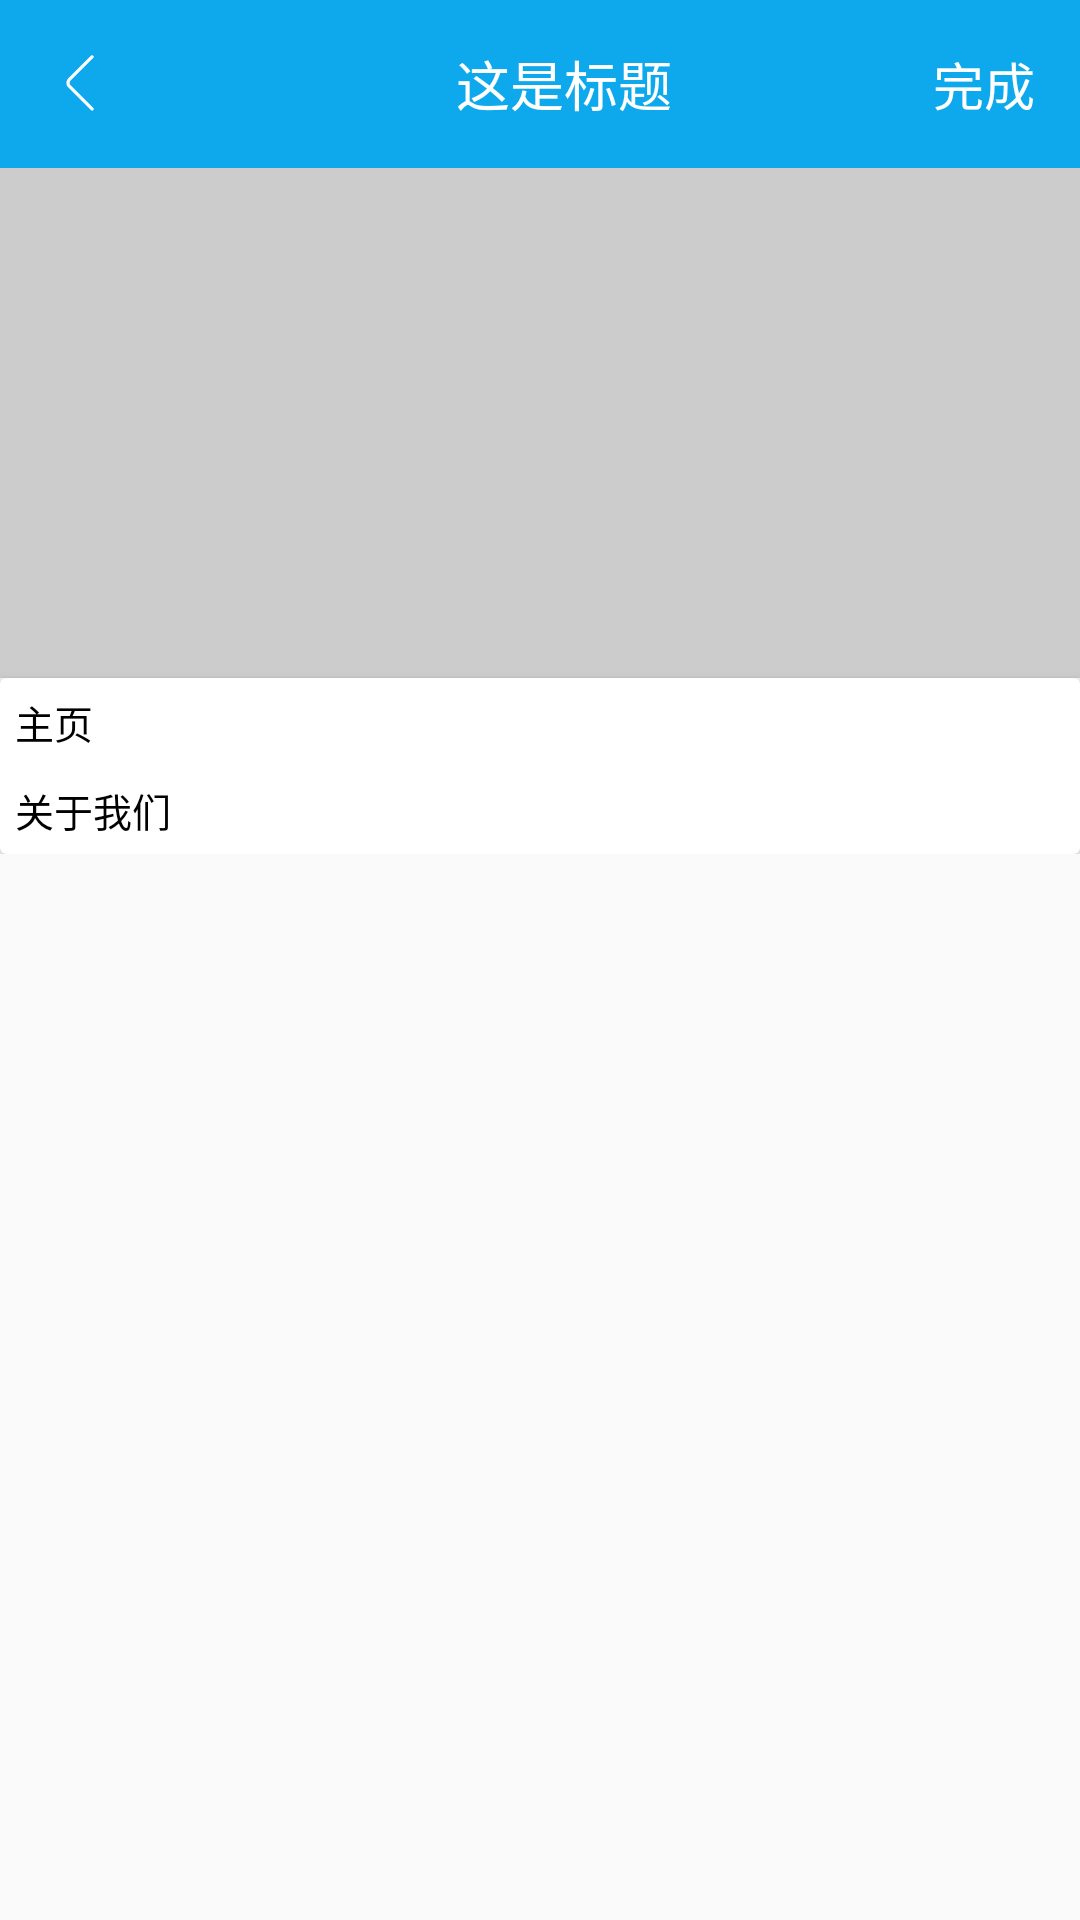

Layout XML and referenced resources for this Android screen:
<!-- AndroidManifest.xml: application theme MyThemeBlue -->
<!-- res/layout/setting_1.xml -->
<?xml version="1.0" encoding="utf-8"?>
<LinearLayout xmlns:android="http://schemas.android.com/apk/res/android"
              android:orientation="vertical" android:layout_width="match_parent"
              android:fitsSystemWindows="true"
              android:clipToPadding="false"
              android:layout_height="match_parent">


    <include layout="@layout/activity_toolbar"/>

    <ScrollView
        android:layout_width="match_parent"
        android:scrollbars="none"
        android:layout_height="wrap_content">
        <LinearLayout
            android:orientation="vertical"
            android:layout_width="match_parent"
            android:layout_height="wrap_content">
            <RelativeLayout
                android:background="#ccc"
                android:layout_width="match_parent"
                android:layout_height="170dp">

                <ImageView
                    android:src="@drawable/reg1_female_header"
                    android:id="@+id/iv_topic"
                    android:scaleType="centerCrop"
                    android:layout_centerInParent="true"
                    android:layout_width="110dp"
                    android:layout_height="110dp" />

            </RelativeLayout>

            <android.support.v7.widget.CardView
                android:padding="15dp"
                android:layout_width="match_parent"
                android:layout_height="wrap_content">
                <LinearLayout
                    android:orientation="vertical"
                    android:layout_width="match_parent"
                    android:layout_height="wrap_content">

                    <TextView
                        android:padding="5dp"
                        android:textColor="#000"
                        android:textSize="13sp"
                        android:text="主页"
                        android:layout_width="match_parent"
                        android:layout_height="wrap_content" />

                    <TextView
                        android:padding="5dp"
                        android:textColor="#000"
                        android:textSize="13sp"
                        android:text="关于我们"
                        android:layout_width="match_parent"
                        android:layout_height="wrap_content" />
                </LinearLayout>
            </android.support.v7.widget.CardView>

        </LinearLayout>

    </ScrollView>
</LinearLayout>
<!-- res/layout/activity_toolbar.xml (included above) -->
<?xml version="1.0" encoding="utf-8"?>
<android.support.design.widget.AppBarLayout
    xmlns:android="http://schemas.android.com/apk/res/android"
    xmlns:tool="http://schemas.android.com/tools"
    xmlns:app="http://schemas.android.com/apk/res-auto"
    android:id="@+id/appbarlayout"
    android:layout_width="match_parent"
    android:layout_height="wrap_content">
    <android.support.v7.widget.Toolbar
        android:fitsSystemWindows="true"
        android:id="@+id/toolbar"
        android:layout_width="match_parent"
        android:layout_height="?attr/actionBarSize"
        android:background="#0da9ec"
        android:theme="@style/MyThemeBlue"
        app:popupTheme="@style/MyThemeBlue"
        >

        <RelativeLayout
            android:layout_width="match_parent"
            android:layout_height="match_parent">

            <ImageView
                android:id="@+id/img_toolbar"
                android:layout_width="wrap_content"
                android:layout_height="wrap_content"
                android:layout_centerVertical="true"
                android:src="@mipmap/back"/>
            <TextView
                android:id="@+id/tv_title"
                android:textSize="18sp"
                android:textColor="#fff"
                android:gravity="center"
                android:layout_centerInParent="true"
                tool:text="这是标题"
                android:layout_width="wrap_content"
                android:layout_height="wrap_content" />

            <TextView
                android:id="@+id/tv_right"
                android:textSize="17sp"
                android:textColor="#fff"
                android:gravity="center"
                android:layout_alignParentRight="true"
                android:layout_centerVertical="true"
                android:layout_marginRight="15dp"
                tool:text="完成"
                android:layout_width="wrap_content"
                android:layout_height="wrap_content" />
        </RelativeLayout>
    </android.support.v7.widget.Toolbar>

</android.support.design.widget.AppBarLayout>
<!-- resources referenced by this layout -->
<resources>
  <!-- mipmap back: png bitmap (mipmap-hdpi, 209 bytes) -->
  <style name="MyThemeBlue" parent="Theme.AppCompat.Light.NoActionBar">
  
          
          <item name="colorPrimary">#00bfff</item>
          <item name="colorPrimaryDark">#00bfff</item>
          <item name="colorAccent">#00bfff</item>
          
          <item name="android:textColorPrimary">#ffffff</item>
  
      </style>
</resources>
